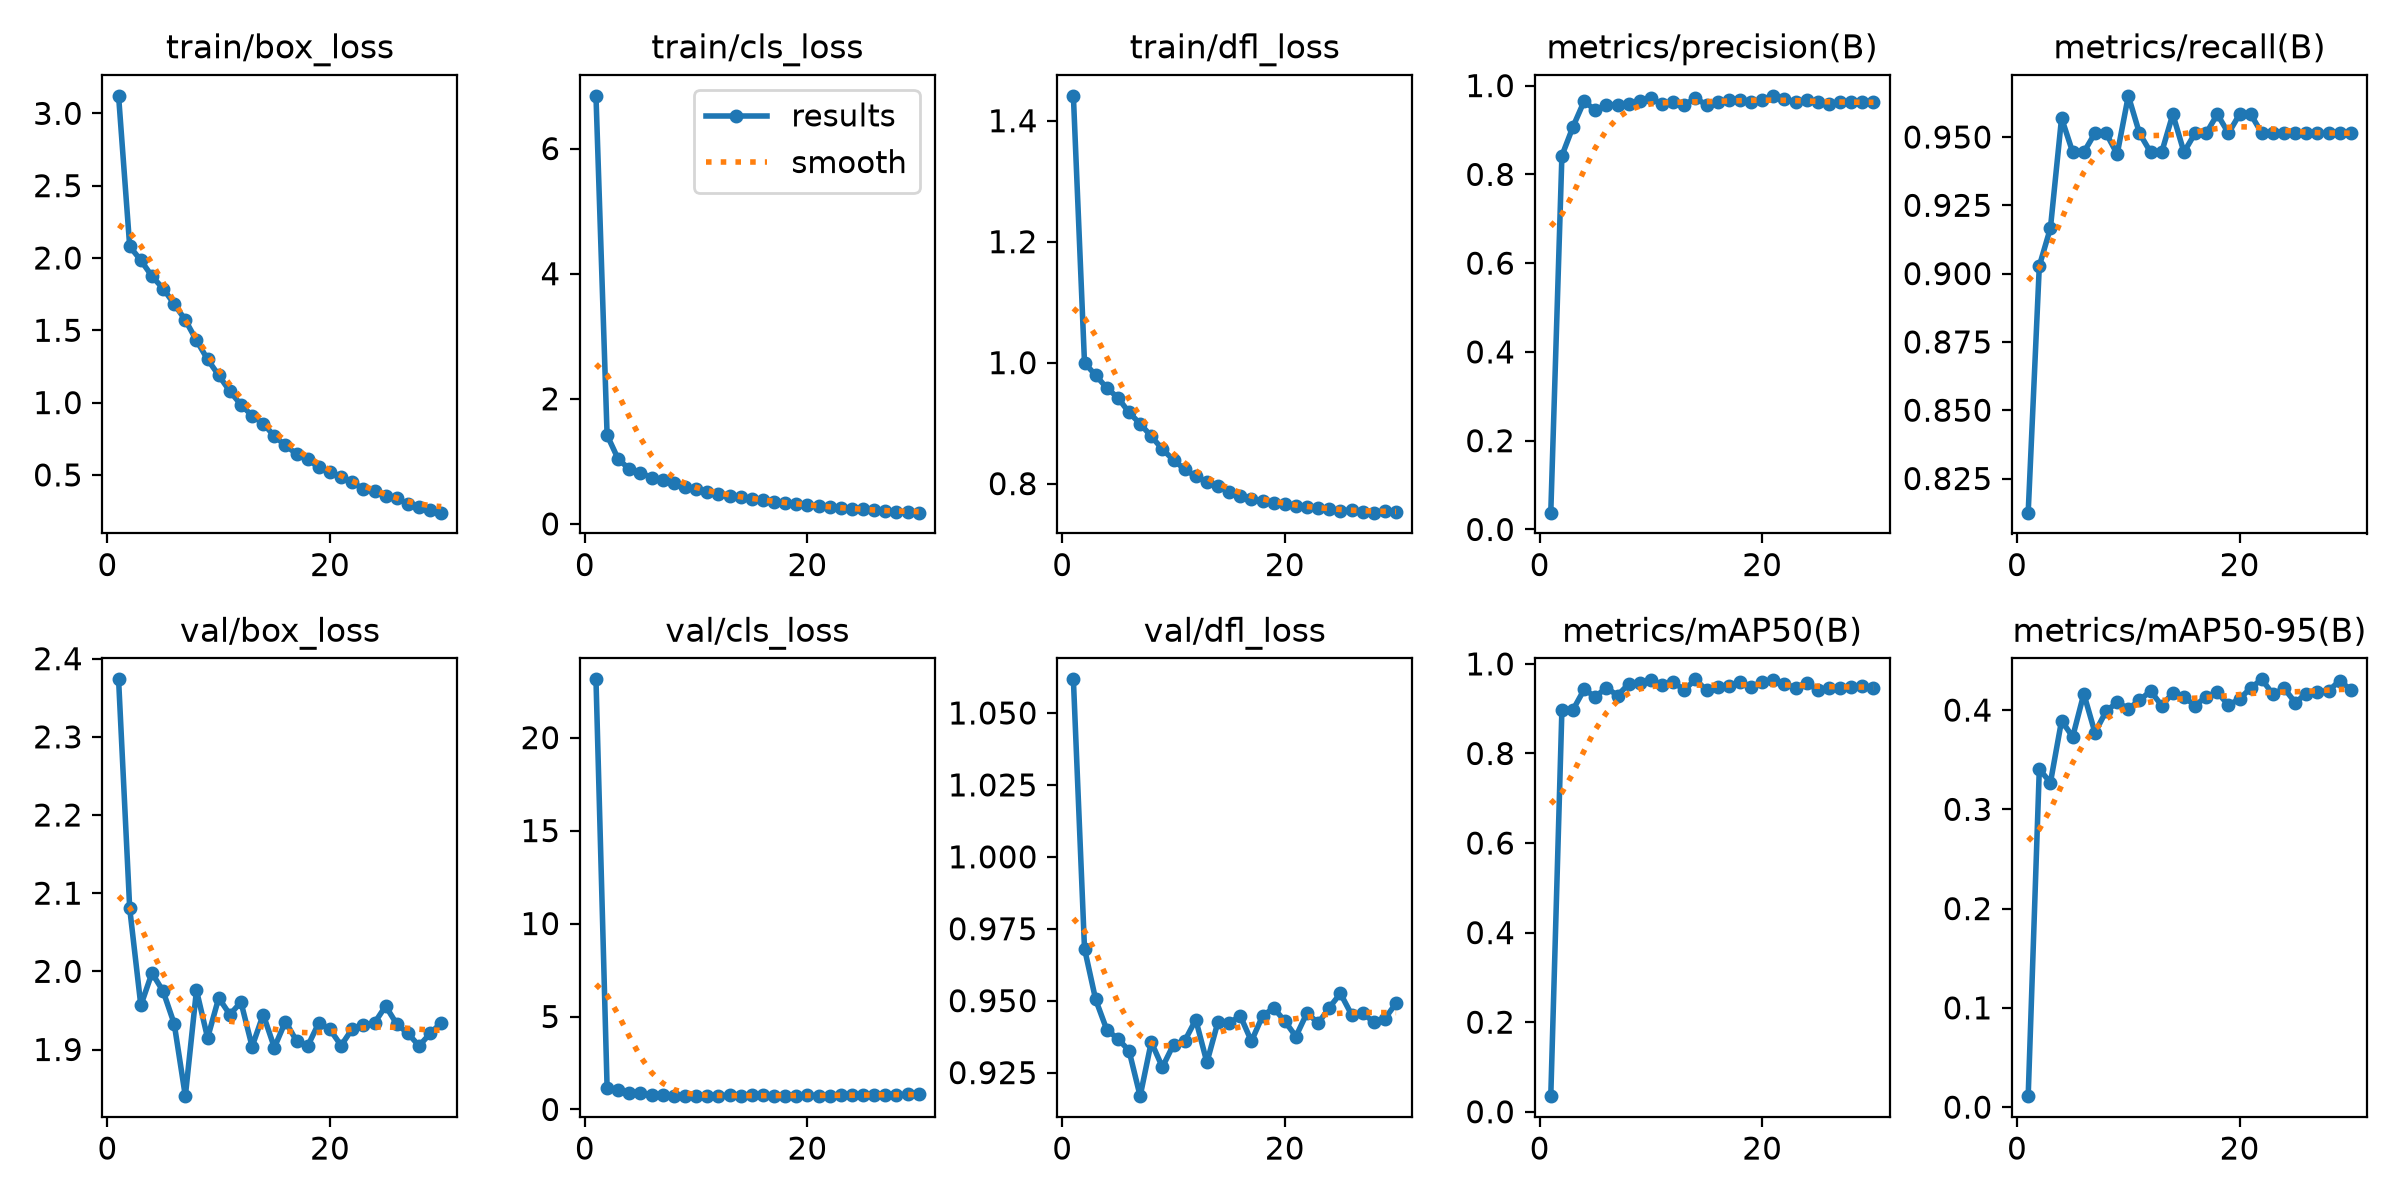

The file beside this chart, header and first rows:
epoch, time, train/box_loss, train/cls_loss, train/dfl_loss, metrics/precision(B), metrics/recall(B), metrics/mAP50(B), metrics/mAP50-95(B), val/box_loss, val/cls_loss, val/dfl_loss, lr/pg0, lr/pg1, lr/pg2
1, 5.078, 3.121, 6.843, 1.441, 0.03784, 0.8125, 0.03481, 0.01104, 2.374, 23.14, 1.062, 8.6e-05, 8.6e-05, 8.6e-05
2, 9.454, 2.08, 1.419, 0.9998, 0.842, 0.9028, 0.8978, 0.3405, 2.081, 1.165, 0.9681, 0.0001688, 0.0001688, 0.0001688
3, 13.82, 1.984, 1.035, 0.9792, 0.9075, 0.9167, 0.8977, 0.3269, 1.956, 1.067, 0.9504, 0.000188, 0.000188, 0.000188
4, 18.11, 1.874, 0.8768, 0.9582, 0.965, 0.9569, 0.943, 0.3894, 1.998, 0.8729, 0.9399, 0.000182, 0.000182, 0.000182
5, 22.46, 1.789, 0.8182, 0.942, 0.9442, 0.9444, 0.9266, 0.373, 1.975, 0.8958, 0.9367, 0.000176, 0.000176, 0.000176
6, 26.76, 1.682, 0.7389, 0.9177, 0.957, 0.9444, 0.9469, 0.4164, 1.933, 0.7871, 0.9327, 0.00017, 0.00017, 0.00017
7, 31.1, 1.57, 0.702, 0.8989, 0.9568, 0.9514, 0.9294, 0.3773, 1.84, 0.7924, 0.9168, 0.000164, 0.000164, 0.000164
8, 35.42, 1.43, 0.6483, 0.8784, 0.9576, 0.9514, 0.9552, 0.3988, 1.976, 0.7417, 0.9356, 0.000158, 0.000158, 0.000158
9, 39.75, 1.299, 0.582, 0.8568, 0.9645, 0.9438, 0.9573, 0.4079, 1.915, 0.7343, 0.9269, 0.000152, 0.000152, 0.000152
10, 44.07, 1.188, 0.5507, 0.839, 0.972, 0.9651, 0.963, 0.4014, 1.966, 0.7403, 0.9348, 0.000146, 0.000146, 0.000146
11, 48.38, 1.078, 0.5102, 0.8237, 0.9576, 0.9514, 0.9528, 0.4097, 1.945, 0.7311, 0.936, 0.00014, 0.00014, 0.00014
12, 52.71, 0.9855, 0.4703, 0.812, 0.9629, 0.9444, 0.9595, 0.4193, 1.961, 0.7417, 0.9434, 0.000134, 0.000134, 0.000134
13, 57.12, 0.9092, 0.4529, 0.8024, 0.957, 0.9444, 0.9416, 0.4045, 1.904, 0.7515, 0.9286, 0.000128, 0.000128, 0.000128
14, 61.47, 0.8552, 0.4299, 0.7964, 0.9712, 0.9583, 0.9656, 0.4173, 1.945, 0.7259, 0.9427, 0.000122, 0.000122, 0.000122
15, 65.79, 0.7681, 0.397, 0.7863, 0.9568, 0.9444, 0.9408, 0.4131, 1.903, 0.7638, 0.9422, 0.000116, 0.000116, 0.000116
16, 70.26, 0.7035, 0.3795, 0.7798, 0.9639, 0.9514, 0.9493, 0.4045, 1.936, 0.7542, 0.9447, 0.00011, 0.00011, 0.00011
17, 74.56, 0.645, 0.3476, 0.7741, 0.9673, 0.9514, 0.9502, 0.4135, 1.911, 0.7159, 0.9359, 0.000104, 0.000104, 0.000104
18, 78.86, 0.6079, 0.3341, 0.7708, 0.968, 0.9583, 0.9587, 0.4178, 1.904, 0.7437, 0.9447, 9.8e-05, 9.8e-05, 9.8e-05
19, 83.15, 0.5528, 0.3149, 0.7684, 0.962, 0.9514, 0.9492, 0.405, 1.934, 0.7434, 0.9475, 9.2e-05, 9.2e-05, 9.2e-05
20, 87.45, 0.5199, 0.2988, 0.7658, 0.9684, 0.9583, 0.9592, 0.4112, 1.926, 0.767, 0.9429, 8.6e-05, 8.6e-05, 8.6e-05
21, 91.75, 0.4867, 0.2851, 0.7627, 0.9769, 0.9583, 0.964, 0.4224, 1.905, 0.7497, 0.9375, 8e-05, 8e-05, 8e-05
22, 96.09, 0.4486, 0.2721, 0.7607, 0.9703, 0.9514, 0.9554, 0.431, 1.926, 0.7447, 0.9458, 7.4e-05, 7.4e-05, 7.4e-05
23, 100.5, 0.4031, 0.2509, 0.759, 0.9636, 0.9514, 0.9468, 0.4158, 1.931, 0.7571, 0.9422, 6.8e-05, 6.8e-05, 6.8e-05
24, 104.8, 0.3878, 0.2414, 0.7579, 0.9674, 0.9514, 0.9577, 0.422, 1.934, 0.7584, 0.9476, 6.2e-05, 6.2e-05, 6.2e-05
25, 109.1, 0.357, 0.2311, 0.7555, 0.9627, 0.9514, 0.9415, 0.4075, 1.956, 0.7695, 0.9525, 5.6e-05, 5.6e-05, 5.6e-05
26, 113.4, 0.3397, 0.2179, 0.7561, 0.9578, 0.9514, 0.9469, 0.4167, 1.933, 0.8009, 0.9452, 5e-05, 5e-05, 5e-05
27, 117.7, 0.2997, 0.2063, 0.7535, 0.9625, 0.9514, 0.9469, 0.418, 1.921, 0.777, 0.9457, 4.4e-05, 4.4e-05, 4.4e-05
28, 122, 0.2768, 0.1963, 0.752, 0.9628, 0.9514, 0.9489, 0.4194, 1.905, 0.7985, 0.9425, 3.8e-05, 3.8e-05, 3.8e-05
29, 126.3, 0.2556, 0.187, 0.7543, 0.9624, 0.9514, 0.9505, 0.4297, 1.92, 0.8117, 0.9438, 3.2e-05, 3.2e-05, 3.2e-05
30, 130.6, 0.239, 0.1797, 0.7534, 0.9626, 0.9514, 0.9468, 0.4203, 1.934, 0.8219, 0.9491, 2.6e-05, 2.6e-05, 2.6e-05
